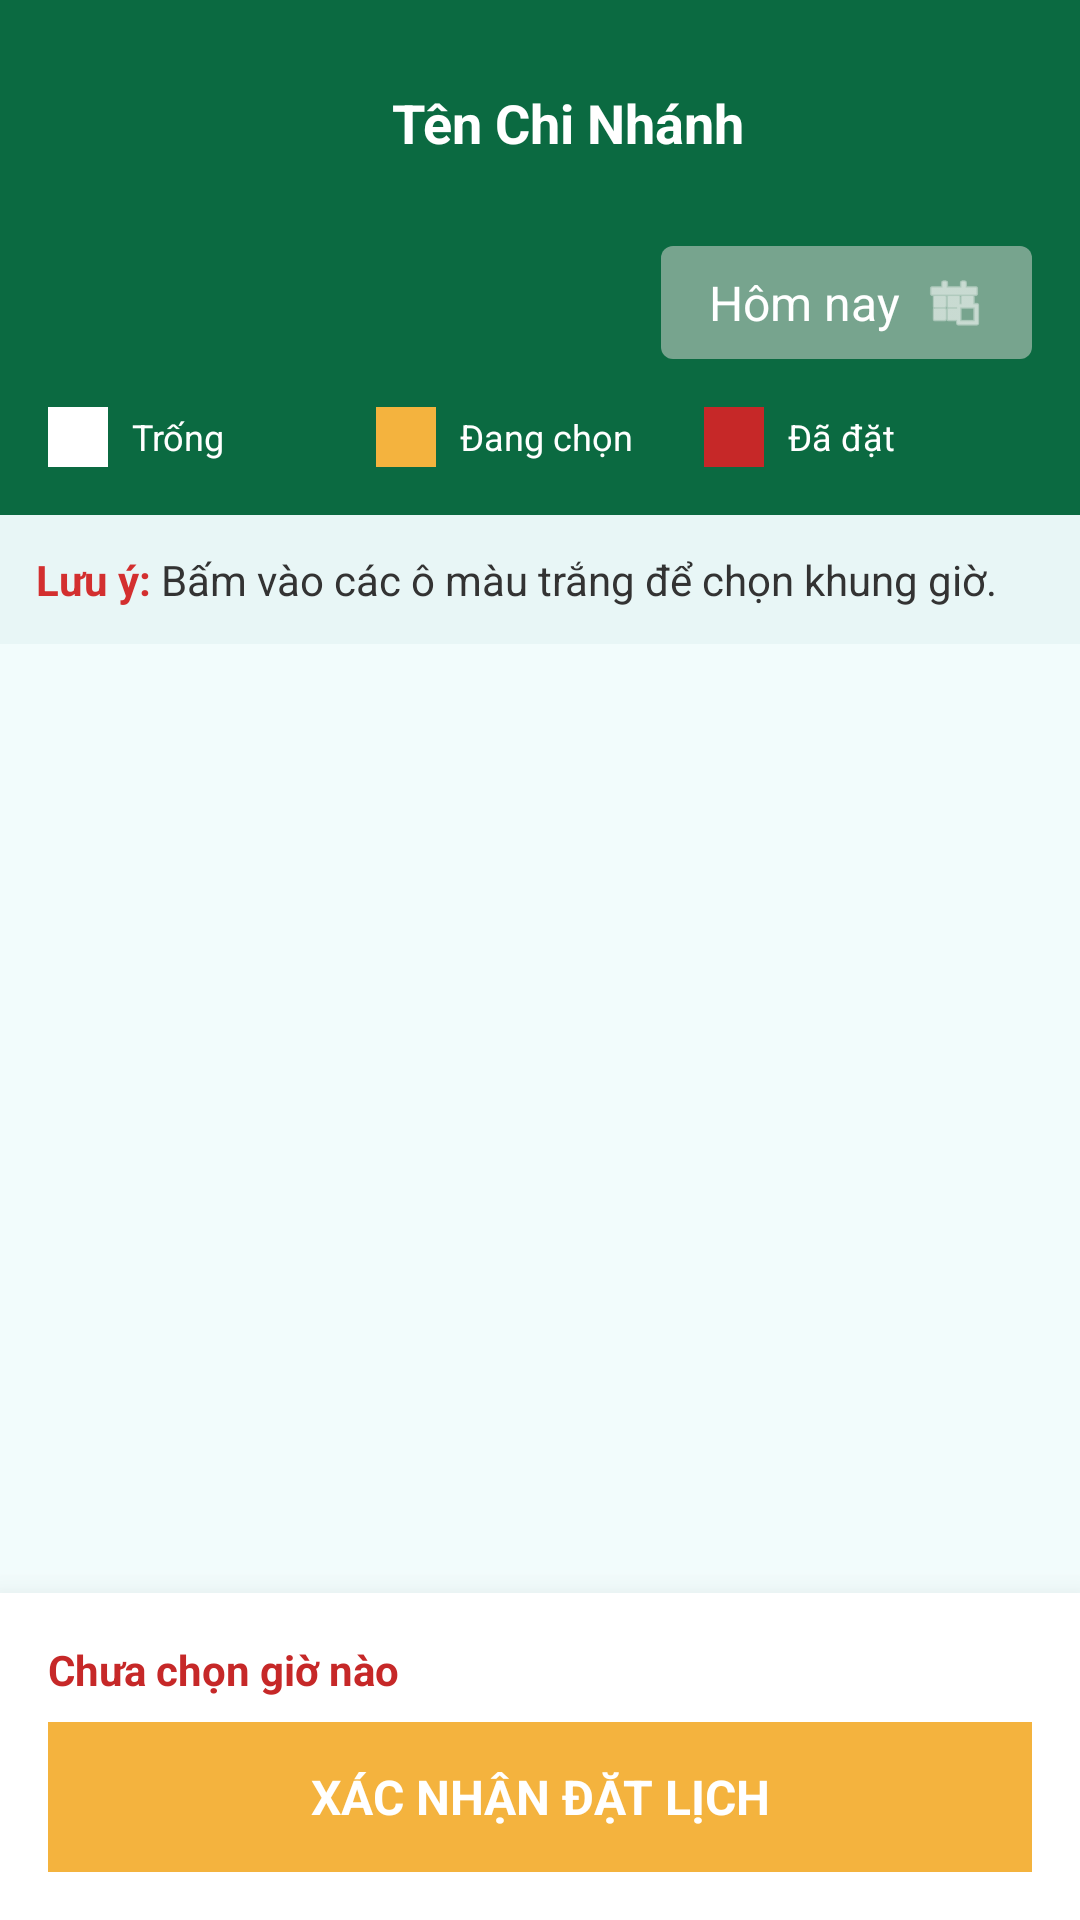

Here is an Android app screen rendered from its layout file. Give the layout XML and the strings, colors and styles it references.
<!-- AndroidManifest.xml: application theme Theme.BTL_HeThongDatSanCauLong -->
<!-- res/layout/activity_visual_booking.xml -->
<?xml version="1.0" encoding="utf-8"?>
<androidx.constraintlayout.widget.ConstraintLayout xmlns:android="http://schemas.android.com/apk/res/android"
    xmlns:app="http://schemas.android.com/apk/res-auto"
    xmlns:tools="http://schemas.android.com/tools"
    android:layout_width="match_parent"
    android:layout_height="match_parent"
    android:background="#F2FCFC">

    <LinearLayout
        android:id="@+id/layoutTopHeader"
        android:layout_width="match_parent"
        android:layout_height="wrap_content"
        android:background="#0B6A41"
        android:orientation="vertical"
        android:padding="16dp"
        app:layout_constraintTop_toTopOf="parent">

        <LinearLayout
            android:layout_width="match_parent"
            android:layout_height="wrap_content"
            android:gravity="center_vertical"
            android:orientation="horizontal">

            <ImageButton
                android:id="@+id/btnBack"
                android:layout_width="50dp"
                android:layout_height="50dp"
                android:background="?attr/selectableItemBackgroundBorderless"
                android:src="@drawable/ic_arrow_back"
                app:tint="#FFFFFF" />

            <TextView
                android:id="@+id/tvHeaderTitle"
                android:layout_width="0dp"
                android:layout_height="wrap_content"
                android:layout_weight="1"
                android:gravity="center"
                android:text="Tên Chi Nhánh"
                android:textColor="#FFFFFF"
                android:textSize="18sp"
                android:textStyle="bold"
                android:layout_marginEnd="32dp"/>
        </LinearLayout>

        <LinearLayout
            android:layout_width="wrap_content"
            android:layout_height="wrap_content"
            android:layout_gravity="end"
            android:layout_marginTop="16dp"
            android:background="@drawable/bg_date_picker"
            android:gravity="center_vertical"
            android:paddingHorizontal="16dp"
            android:paddingVertical="8dp">

            <TextView
                android:id="@+id/tvCurrentDate"
                android:layout_width="wrap_content"
                android:layout_height="wrap_content"
                android:text="Hôm nay"
                android:textColor="#FFFFFF"
                android:textSize="16sp" />

            <ImageView
                android:layout_width="20dp"
                android:layout_height="20dp"
                android:layout_marginStart="8dp"
                android:src="@android:drawable/ic_menu_today"
                app:tint="#FFFFFF" />
        </LinearLayout>

        <LinearLayout
            android:layout_width="match_parent"
            android:layout_height="wrap_content"
            android:layout_marginTop="16dp"
            android:orientation="horizontal"
            android:weightSum="3">
            <LinearLayout android:layout_width="0dp" android:layout_height="wrap_content" android:layout_weight="1" android:gravity="center_vertical">
                <View android:layout_width="20dp" android:layout_height="20dp" android:background="#FFFFFF" />
                <TextView android:layout_width="wrap_content" android:layout_height="wrap_content" android:layout_marginStart="8dp" android:text="Trống" android:textColor="#FFFFFF" android:textSize="12sp" />
            </LinearLayout>
            <LinearLayout android:layout_width="0dp" android:layout_height="wrap_content" android:layout_weight="1" android:gravity="center_vertical">
                <View android:layout_width="20dp" android:layout_height="20dp" android:background="#F4B33E" />
                <TextView android:layout_width="wrap_content" android:layout_height="wrap_content" android:layout_marginStart="8dp" android:text="Đang chọn" android:textColor="#FFFFFF" android:textSize="12sp" />
            </LinearLayout>
            <LinearLayout android:layout_width="0dp" android:layout_height="wrap_content" android:layout_weight="1" android:gravity="center_vertical">
                <View android:layout_width="20dp" android:layout_height="20dp" android:background="#C62828" />
                <TextView android:layout_width="wrap_content" android:layout_height="wrap_content" android:layout_marginStart="8dp" android:text="Đã đặt" android:textColor="#FFFFFF" android:textSize="12sp" />
            </LinearLayout>
        </LinearLayout>
    </LinearLayout>

    <LinearLayout
        android:id="@+id/layoutNotice"
        android:layout_width="match_parent"
        android:layout_height="wrap_content"
        android:background="#E8F6F6"
        android:orientation="horizontal"
        android:padding="12dp"
        app:layout_constraintTop_toBottomOf="@id/layoutTopHeader">

        <TextView
            android:layout_width="wrap_content"
            android:layout_height="wrap_content"
            android:text="Lưu ý: "
            android:textColor="#D32F2F"
            android:textStyle="bold" />

        <TextView
            android:layout_width="wrap_content"
            android:layout_height="wrap_content"
            android:text="Bấm vào các ô màu trắng để chọn khung giờ."
            android:textColor="#333333" />
    </LinearLayout>

    <ScrollView
        android:layout_width="match_parent"
        android:layout_height="0dp"
        app:layout_constraintTop_toBottomOf="@id/layoutNotice"
        app:layout_constraintBottom_toTopOf="@id/layoutBottom">

        <LinearLayout
            android:layout_width="match_parent"
            android:layout_height="wrap_content"
            android:orientation="horizontal">

            <LinearLayout
                android:id="@+id/layoutCourtNames"
                android:layout_width="80dp"
                android:layout_height="wrap_content"
                android:orientation="vertical"
                android:background="#DDF2E6">
            </LinearLayout>

            <HorizontalScrollView
                android:layout_width="match_parent"
                android:layout_height="wrap_content"
                android:scrollbars="none">

                <LinearLayout
                    android:layout_width="wrap_content"
                    android:layout_height="wrap_content"
                    android:orientation="vertical">

                    <LinearLayout
                        android:id="@+id/layoutTimeHeaders"
                        android:layout_width="wrap_content"
                        android:layout_height="30dp"
                        android:background="#CCF3F6"
                        android:orientation="horizontal">
                    </LinearLayout>

                    <View android:layout_width="match_parent" android:layout_height="1dp" android:background="#BDBDBD"/>

                    <LinearLayout
                        android:id="@+id/layoutGridRows"
                        android:layout_width="wrap_content"
                        android:layout_height="wrap_content"
                        android:orientation="vertical">
                    </LinearLayout>

                </LinearLayout>
            </HorizontalScrollView>
        </LinearLayout>
    </ScrollView>

    <LinearLayout
        android:id="@+id/layoutBottom"
        android:layout_width="match_parent"
        android:layout_height="wrap_content"
        android:background="#FFFFFF"
        android:elevation="16dp"
        android:orientation="vertical"
        android:padding="16dp"
        app:layout_constraintBottom_toBottomOf="parent">

        <TextView
            android:id="@+id/tvSelectedInfo"
            android:layout_width="match_parent"
            android:layout_height="wrap_content"
            android:text="Chưa chọn giờ nào"
            android:textColor="#C62828"
            android:textStyle="bold"
            android:layout_marginBottom="8dp"/>

        <TextView
            android:id="@+id/btnNext"
            android:layout_width="match_parent"
            android:layout_height="50dp"
            android:background="#F4B33E"
            android:gravity="center"
            android:text="XÁC NHẬN ĐẶT LỊCH"
            android:textColor="#FFFFFF"
            android:textSize="16sp"
            android:textStyle="bold" />
    </LinearLayout>

</androidx.constraintlayout.widget.ConstraintLayout>
<!-- resources referenced by this layout -->
<resources>
  <!-- drawable bg_date_picker (drawable) -->
  <shape xmlns:android="http://schemas.android.com/apk/res/android">
      <solid android:color="#77A48E"/> 
      <corners android:radius="4dp"/>
  </shape>
  <style name="Theme.BTL_HeThongDatSanCauLong" parent="Base.Theme.BTL_HeThongDatSanCauLong" />
  <style name="Base.Theme.BTL_HeThongDatSanCauLong" parent="Theme.Material3.DayNight.NoActionBar">
          
          
      </style>
</resources>
